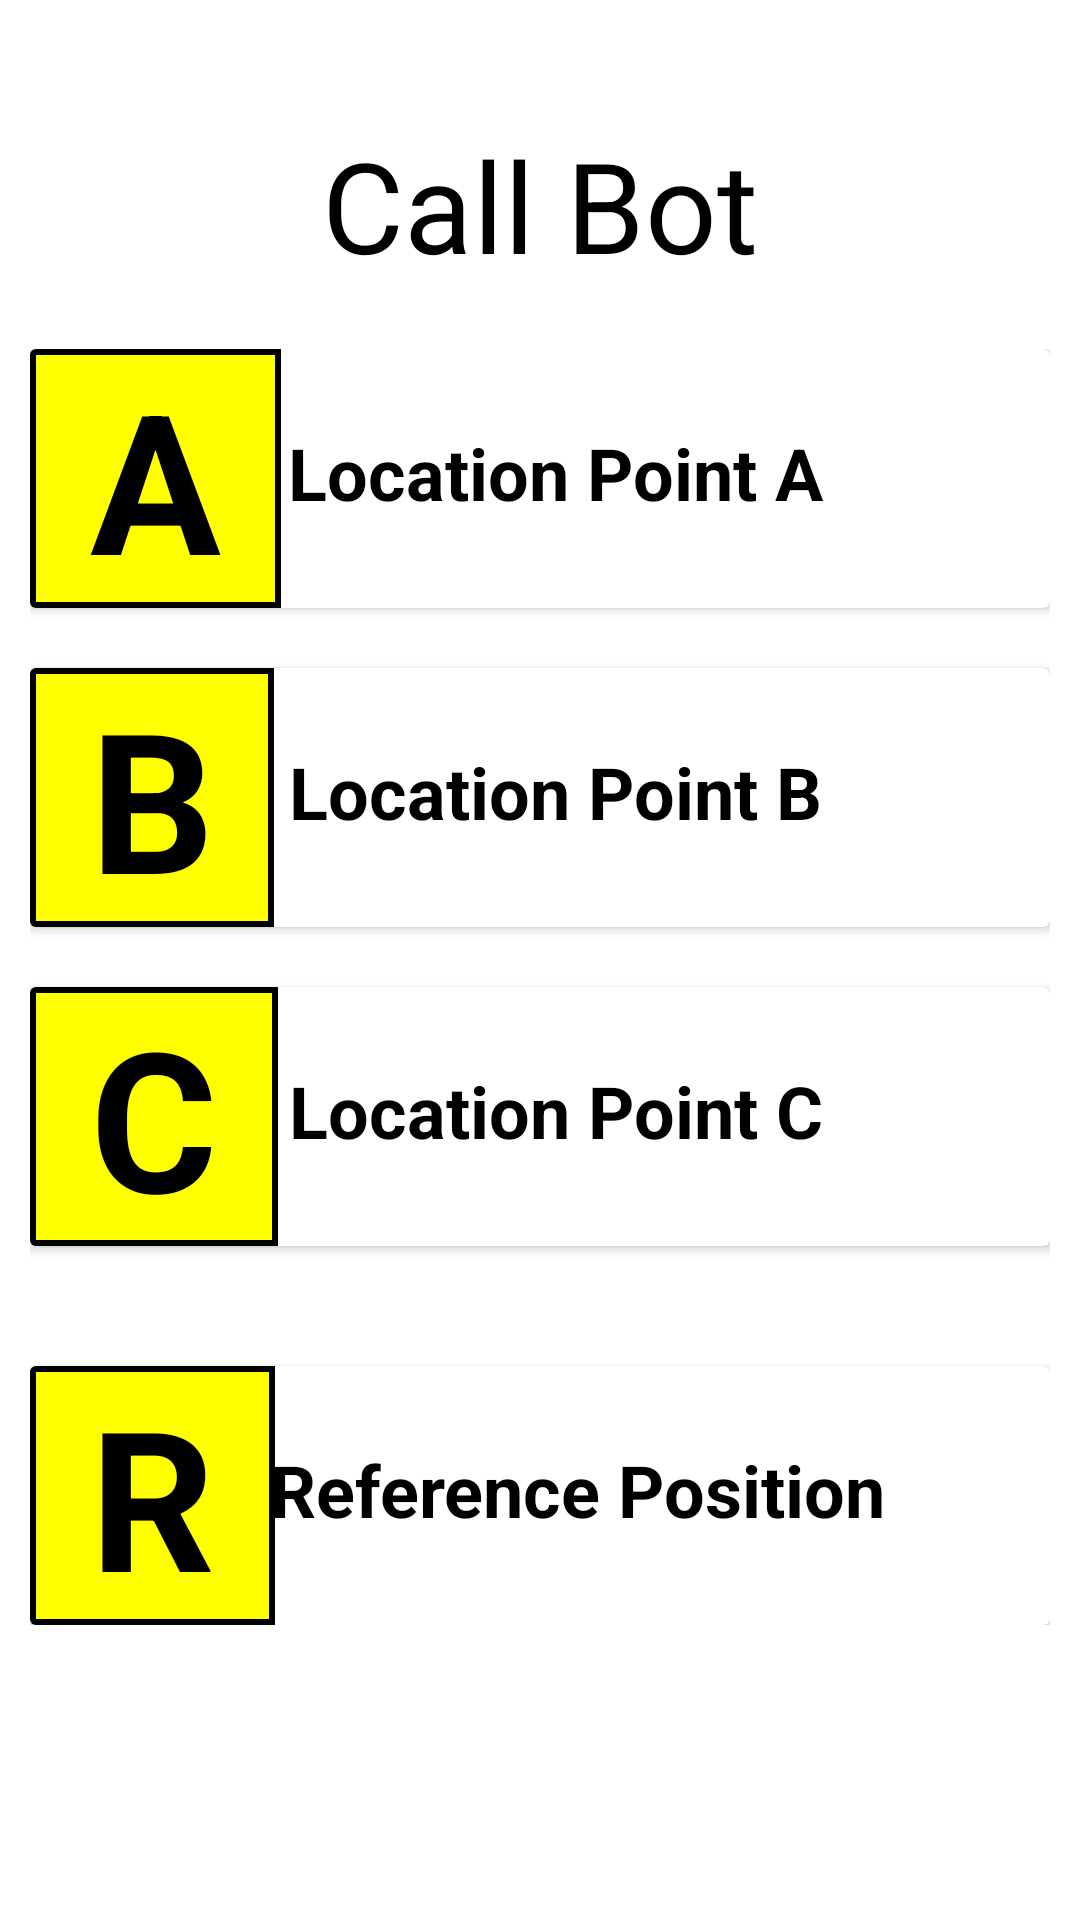

Android layout source for this screen:
<!-- AndroidManifest.xml: application theme Theme.AppCompat.NoActionBar -->
<!-- res/layout/activity_bot_call.xml -->
<?xml version="1.0" encoding="utf-8"?>
<androidx.constraintlayout.widget.ConstraintLayout xmlns:android="http://schemas.android.com/apk/res/android"
    xmlns:app="http://schemas.android.com/apk/res-auto"
    xmlns:tools="http://schemas.android.com/tools"
    android:layout_width="match_parent"
    android:layout_height="match_parent"
    android:background="@color/white"
    tools:context=".BotCall">

    <TextView
        android:id="@+id/textView2"
        android:layout_width="match_parent"
        android:layout_height="wrap_content"
        android:layout_marginTop="40dp"
        android:textColor="@color/black"
        android:gravity="center"
        android:text="Call Bot"
        android:textSize="42dp"
        app:layout_constraintEnd_toEndOf="parent"
        app:layout_constraintStart_toStartOf="parent"
        app:layout_constraintTop_toTopOf="parent"
        />

    <LinearLayout
        android:id="@+id/linearLayout1"
        android:layout_width="0dp"
        android:layout_height="wrap_content"
        android:orientation="vertical"
        android:layout_marginTop="10dp"
        android:background="@color/white"
        android:padding="10dp"
        app:layout_constraintEnd_toEndOf="parent"
        app:layout_constraintHorizontal_bias="0.0"
        app:layout_constraintStart_toStartOf="parent"
        app:layout_constraintTop_toBottomOf="@+id/textView2">

        <androidx.cardview.widget.CardView
            android:id="@+id/cardview1"
            android:layout_width="match_parent"
            android:layout_height="match_parent"
            android:layout_marginBottom="20dp"
            >

            <RelativeLayout
                android:layout_width="match_parent"
                android:layout_height="wrap_content"
                android:background="@color/white"
                >

                <TextView
                    android:id="@+id/textView1"
                    android:layout_width="wrap_content"
                    android:layout_height="wrap_content"
                    android:background="@drawable/back"
                    android:gravity="center"
                    android:paddingLeft="20dp"
                    android:paddingRight="20dp"
                    android:text="A"
                    android:textColor="@color/black"
                    android:textSize="65sp"
                    android:textStyle="bold" />

                <TextView
                    android:id="@+id/textView3"
                    android:layout_width="match_parent"
                    android:layout_height="wrap_content"
                    android:layout_marginStart="10dp"
                    android:layout_marginTop="25dp"
                    android:gravity="center"
                    android:text="Location Point A"
                    android:textColor="@color/black"
                    android:textSize="24sp"
                    android:textStyle="bold" />

            </RelativeLayout>
        </androidx.cardview.widget.CardView>

        <androidx.cardview.widget.CardView
            android:id="@+id/cardview2"
            android:layout_width="match_parent"
            android:layout_height="match_parent"
            android:layout_marginBottom="20dp"
            >

            <RelativeLayout
                android:layout_width="match_parent"
                android:layout_height="wrap_content"
                android:background="@color/white"
                >

                <TextView
                    android:id="@+id/textView5"
                    android:layout_width="wrap_content"
                    android:layout_height="wrap_content"
                    android:background="@drawable/back"
                    android:gravity="center"
                    android:paddingLeft="20dp"
                    android:paddingRight="20dp"
                    android:text="B"
                    android:textColor="@color/black"
                    android:textSize="65sp"
                    android:textStyle="bold" />

                <TextView
                    android:id="@+id/textView6"
                    android:layout_width="match_parent"
                    android:layout_height="wrap_content"
                    android:gravity="center"
                    android:layout_marginStart="10dp"
                    android:layout_marginTop="25dp"
                    android:text="Location Point B"
                    android:textColor="@color/black"
                    android:textSize="24sp"
                    android:textStyle="bold" />

            </RelativeLayout>
        </androidx.cardview.widget.CardView>

        <androidx.cardview.widget.CardView
            android:id="@+id/cardview3"
            android:layout_width="match_parent"
            android:layout_height="match_parent"
            android:layout_marginBottom="40dp"
            >

            <RelativeLayout
                android:layout_width="match_parent"
                android:layout_height="wrap_content"
                android:background="@color/white"

                >

                <TextView
                    android:id="@+id/textView7"
                    android:layout_width="wrap_content"
                    android:layout_height="wrap_content"
                    android:background="@drawable/back"
                    android:gravity="center"
                    android:paddingLeft="20dp"
                    android:paddingRight="20dp"
                    android:text="C"
                    android:textColor="@color/black"
                    android:textSize="65sp"
                    android:textStyle="bold" />

                <TextView
                    android:id="@+id/textView8"
                    android:layout_width="match_parent"
                    android:layout_height="wrap_content"
                    android:layout_marginStart="10dp"
                    android:layout_marginTop="25dp"
                    android:gravity="center"
                    android:text="Location Point C"
                    android:textColor="@color/black"
                    android:textSize="24sp"
                    android:textStyle="bold" />

            </RelativeLayout>
        </androidx.cardview.widget.CardView>

        <androidx.cardview.widget.CardView
            android:id="@+id/cardview4"
            android:layout_width="match_parent"
            android:layout_height="match_parent"
            >

            <RelativeLayout
                android:layout_width="match_parent"
                android:layout_height="wrap_content"
                android:background="@color/white"
                >

                <TextView
                    android:id="@+id/textView4"
                    android:layout_width="wrap_content"
                    android:layout_height="wrap_content"
                    android:background="@drawable/back"
                    android:gravity="center"
                    android:paddingLeft="20dp"
                    android:paddingRight="20dp"
                    android:text="R"
                    android:textColor="@color/black"
                    android:textSize="65sp"
                    android:textStyle="bold" />

                <TextView
                    android:id="@+id/textView9"
                    android:layout_width="match_parent"
                    android:layout_height="wrap_content"
                    android:layout_marginStart="25dp"
                    android:layout_marginTop="25dp"
                    android:gravity="center"
                    android:text="Reference Position"
                    android:textColor="@color/black"
                    android:textSize="24sp"
                    android:textStyle="bold" />

            </RelativeLayout>
        </androidx.cardview.widget.CardView>

    </LinearLayout>

</androidx.constraintlayout.widget.ConstraintLayout>
<!-- resources referenced by this layout -->
<resources>
  <color name="black">#FF000000</color>
  <color name="white">#FFFFFFFF</color>
  <!-- drawable back (drawable) -->
  <?xml version="1.0" encoding="utf-8"?>
  <shape xmlns:android="http://schemas.android.com/apk/res/android" >
      <solid android:color="@color/yellow" />
      <stroke
          android:width="2dp"
          android:color="@color/black"/>
  </shape>
  <color name="yellow">#FFFF00</color>
</resources>
